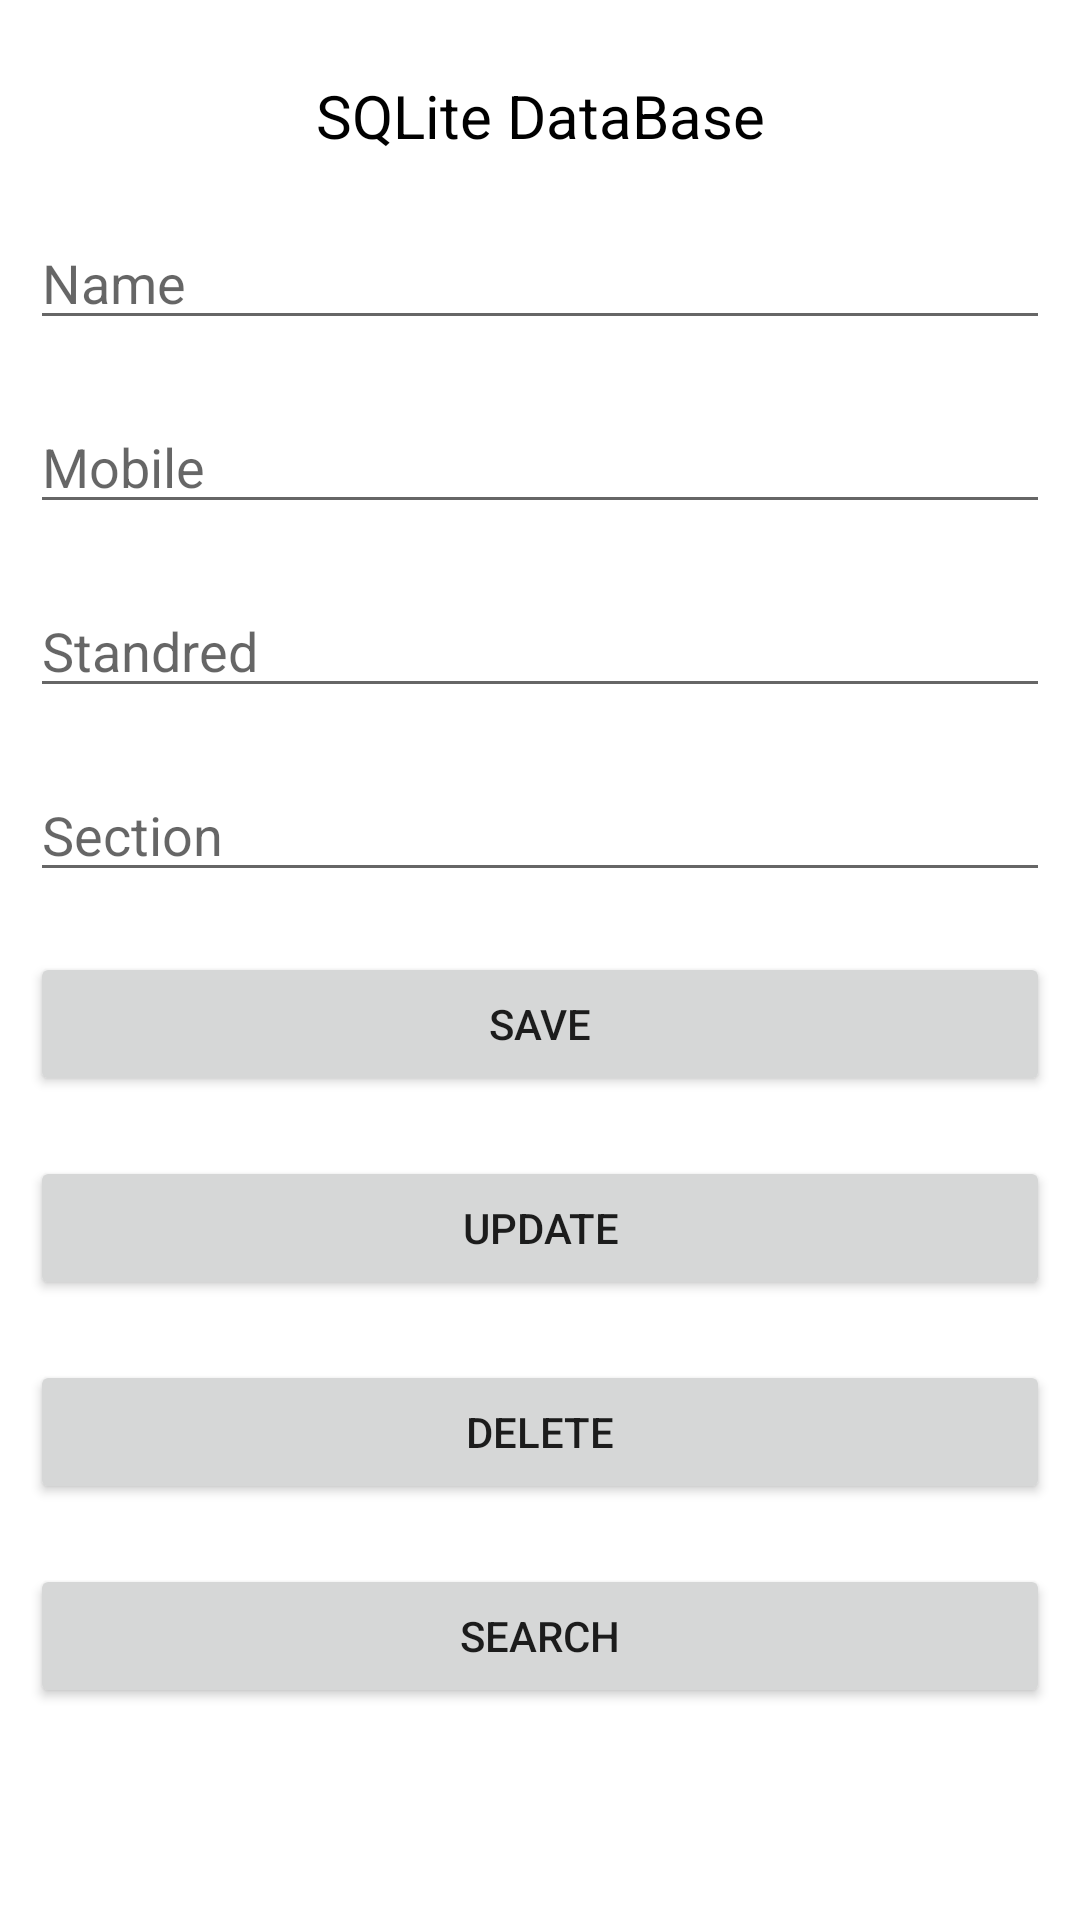

Reconstruct the res/layout file that produces this screen, plus the resources it refers to.
<!-- AndroidManifest.xml: application theme Theme.Sql_DB_Task -->
<!-- res/layout/activity_main.xml -->
<?xml version="1.0" encoding="utf-8"?>
<androidx.constraintlayout.widget.ConstraintLayout xmlns:android="http://schemas.android.com/apk/res/android"
    xmlns:app="http://schemas.android.com/apk/res-auto"
    android:layout_width="match_parent"
    android:layout_height="match_parent">

    <TextView
        android:id="@+id/title"
        android:layout_width="0dp"
        android:layout_height="wrap_content"
        android:layout_marginTop="25dp"
        android:textSize="20sp"
        android:textColor="@color/black"
        android:text="SQLite DataBase"
        android:gravity="center"
        app:layout_constraintEnd_toEndOf="parent"
        app:layout_constraintStart_toStartOf="parent"
        app:layout_constraintTop_toTopOf="parent" />


    <EditText
        android:id="@+id/et_name"
        android:layout_width="0dp"
        android:layout_height="wrap_content"
        android:layout_marginTop="20dp"
        android:layout_marginStart="10dp"
        android:layout_marginEnd="10dp"
        android:hint="Name"
        app:layout_constraintEnd_toEndOf="parent"
        app:layout_constraintStart_toStartOf="parent"
        app:layout_constraintTop_toBottomOf="@+id/title" />

    <EditText
        android:id="@+id/et_mobile"
        android:layout_width="0dp"
        android:layout_height="wrap_content"
        android:layout_marginTop="20dp"
        android:layout_marginStart="10dp"
        android:layout_marginEnd="10dp"
        android:hint="Mobile"
        app:layout_constraintEnd_toEndOf="parent"
        app:layout_constraintStart_toStartOf="parent"
        app:layout_constraintTop_toBottomOf="@+id/et_name" />
    <EditText
        android:id="@+id/et_standred"
        android:layout_width="0dp"
        android:layout_height="wrap_content"
        android:layout_marginTop="20dp"
        android:layout_marginStart="10dp"
        android:layout_marginEnd="10dp"
        android:hint="Standred"
        app:layout_constraintEnd_toEndOf="parent"
        app:layout_constraintStart_toStartOf="parent"
        app:layout_constraintTop_toBottomOf="@+id/et_mobile" />

    <EditText
        android:id="@+id/et_section"
        android:layout_width="0dp"
        android:layout_height="wrap_content"
        android:layout_marginTop="20dp"
        android:layout_marginStart="10dp"
        android:layout_marginEnd="10dp"
        android:hint="Section"
        app:layout_constraintEnd_toEndOf="parent"
        app:layout_constraintStart_toStartOf="parent"
        app:layout_constraintTop_toBottomOf="@+id/et_standred" />

    <Button
        android:id="@+id/save_btn"
        android:layout_width="match_parent"
        android:layout_height="wrap_content"
        android:layout_marginTop="20dp"
        android:layout_marginStart="10dp"
        android:layout_marginEnd="10dp"
        android:text="Save"
        app:layout_constraintEnd_toEndOf="parent"
        app:layout_constraintStart_toStartOf="parent"
        app:layout_constraintTop_toBottomOf="@+id/et_section" />

    <Button
        android:id="@+id/update_btn"
        android:layout_width="match_parent"
        android:layout_height="wrap_content"
        android:layout_marginStart="10dp"
        android:layout_marginTop="20dp"
        android:layout_marginEnd="10dp"
        android:text="Update"
        app:layout_constraintEnd_toEndOf="parent"
        app:layout_constraintStart_toStartOf="parent"
        app:layout_constraintTop_toBottomOf="@+id/save_btn" />

    <Button
        android:id="@+id/delete_btn"
        android:layout_width="match_parent"
        android:layout_height="wrap_content"
        android:layout_marginStart="10dp"
        android:layout_marginTop="20dp"
        android:layout_marginEnd="10dp"
        android:text="Delete"
        app:layout_constraintEnd_toEndOf="parent"
        app:layout_constraintStart_toStartOf="parent"
        app:layout_constraintTop_toBottomOf="@+id/update_btn" />
    <Button
        android:id="@+id/search_btn"
        android:layout_width="match_parent"
        android:layout_height="wrap_content"
        android:layout_marginStart="10dp"
        android:layout_marginTop="20dp"
        android:layout_marginEnd="10dp"
        android:text="Search"
        app:layout_constraintEnd_toEndOf="parent"
        app:layout_constraintStart_toStartOf="parent"
        app:layout_constraintTop_toBottomOf="@+id/delete_btn" />


</androidx.constraintlayout.widget.ConstraintLayout>
<!-- resources referenced by this layout -->
<resources>
  <style name="Theme.Sql_DB_Task" parent="Theme.MaterialComponents.DayNight.DarkActionBar">
          
          <item name="colorPrimary">@color/purple_500</item>
          <item name="colorPrimaryVariant">@color/purple_700</item>
          <item name="colorOnPrimary">@color/white</item>
          
          <item name="colorSecondary">@color/teal_200</item>
          <item name="colorSecondaryVariant">@color/teal_700</item>
          <item name="colorOnSecondary">@color/black</item>
          
          <item name="android:statusBarColor" tools:targetApi="l">?attr/colorPrimaryVariant</item>
          
      </style>
  <!-- not gathered from this repository: default colours our renderer supplied (Android Studio template values) -->
  <color name="purple_500">#FF6200EE</color>
  <color name="purple_700">#FF3700B3</color>
  <color name="teal_200">#FF03DAC5</color>
  <color name="teal_700">#FF018786</color>
  <color name="black">#FF000000</color>
  <color name="white">#FFFFFFFF</color>
</resources>
